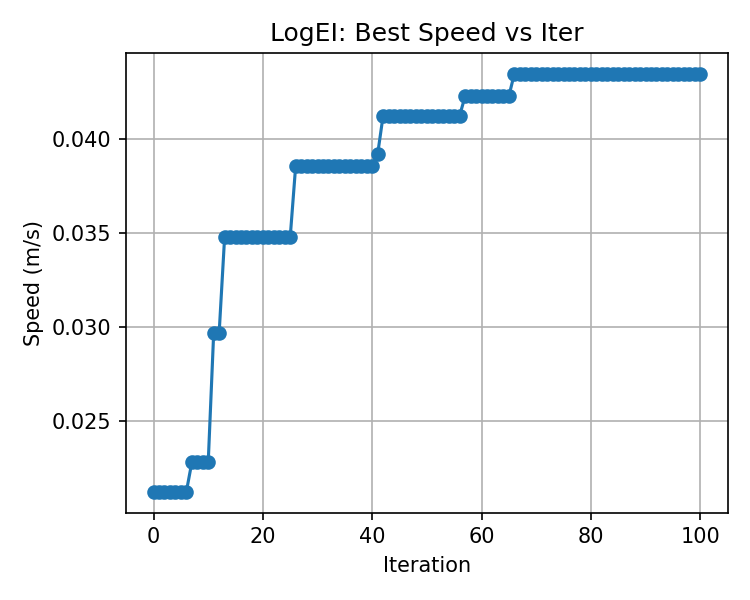

The data file committed next to this chart (first rows):
, best_speed
0, 0.02121
1, 0.02121
2, 0.02121
3, 0.02121
4, 0.02121
5, 0.02121
6, 0.02121
7, 0.02277
8, 0.02277
9, 0.02277
10, 0.02277
11, 0.02967
12, 0.02967
13, 0.03478
14, 0.03478
15, 0.03478
16, 0.03478
17, 0.03478
18, 0.03478
19, 0.03478
20, 0.03478
21, 0.03478
22, 0.03478
23, 0.03478
24, 0.03478
25, 0.03478
26, 0.03858
27, 0.03858
28, 0.03858
29, 0.03858
30, 0.03858
31, 0.03858
32, 0.03858
33, 0.03858
34, 0.03858
35, 0.03858
36, 0.03858
37, 0.03858
38, 0.03858
39, 0.03858
40, 0.03858
41, 0.03921
42, 0.04126
43, 0.04126
44, 0.04126
45, 0.04126
46, 0.04126
47, 0.04126
48, 0.04126
49, 0.04126
50, 0.04126
51, 0.04126
52, 0.04126
53, 0.04126
54, 0.04126
55, 0.04126
56, 0.04126
57, 0.04229
58, 0.04229
59, 0.04229
... 41 more rows
